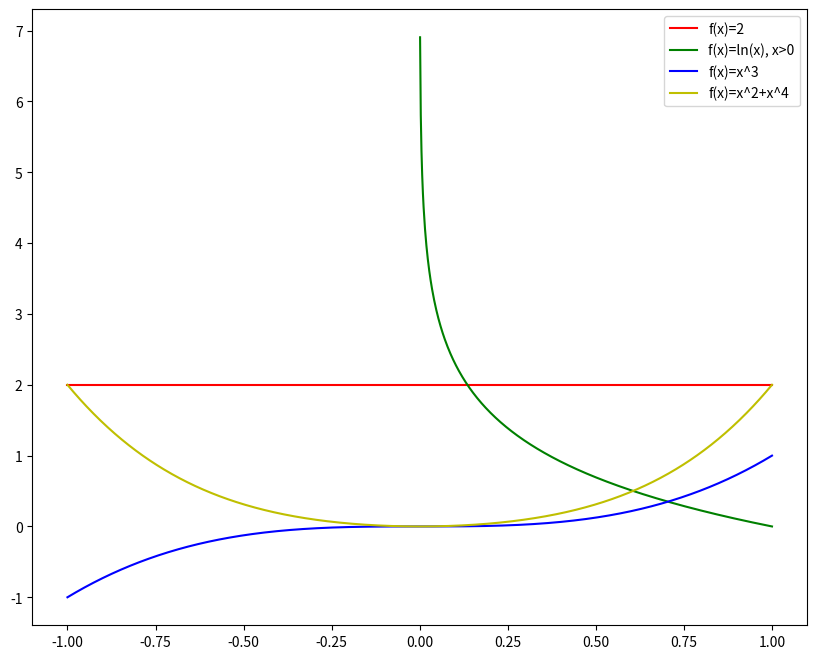
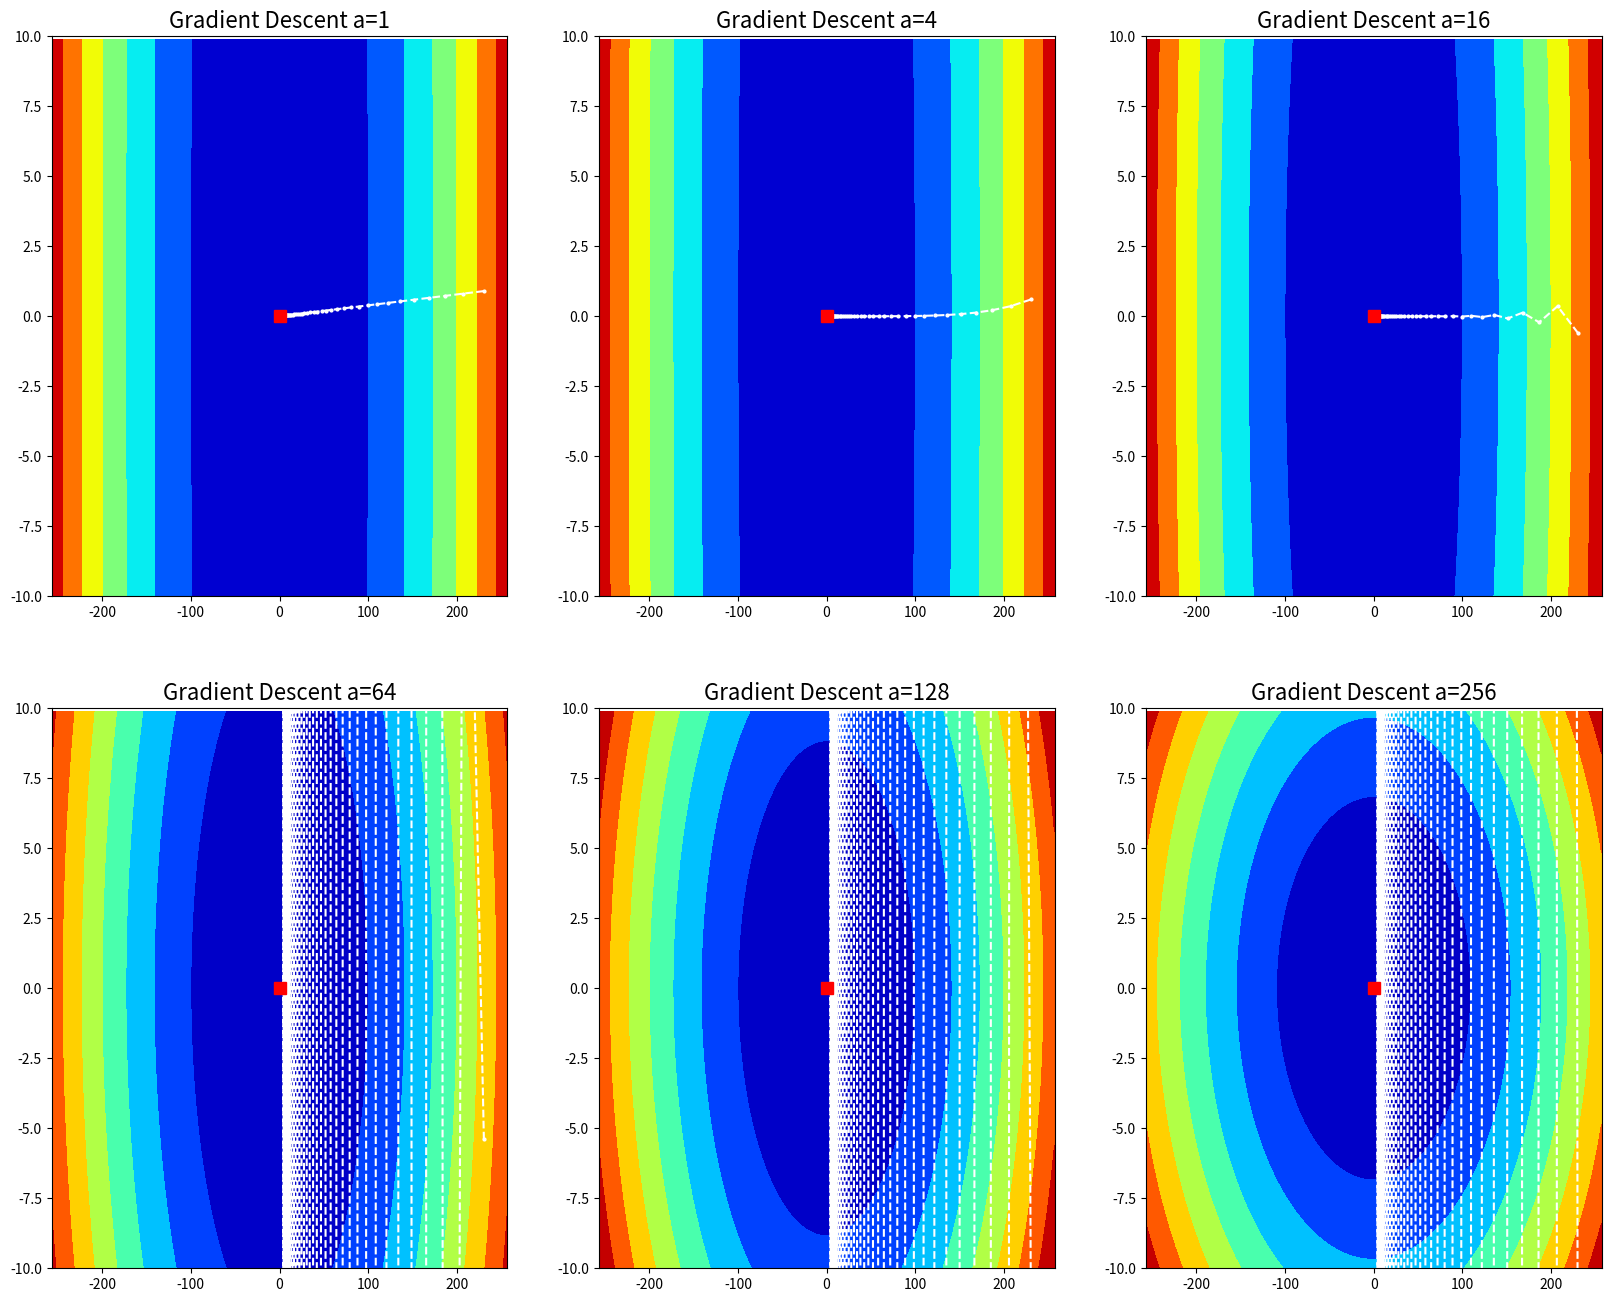

Write Python code to recreate these figures, in order.
%matplotlib inline
import numpy as np
import matplotlib.pyplot as plt
# Lets plot them
x = np.linspace(-1, 1, 1000)
xp = x[x>0]
plt.figure(figsize=(10,8))
plt.plot(x, [2 for y in x], 'r-', label='f(x)=2')
plt.plot(xp, [-np.log(z) for z in xp], 'g-', label='f(x)=ln(x), x>0')
plt.plot(x, x**3, 'b-', label='f(x)=x^3')
plt.plot(x, x**2 + x**4, 'y-', label='f(x)=x^2+x^4')
plt.legend()
plt.show()

%matplotlib inline
import numpy as np
import matplotlib.pyplot as plt

def f(a, x):
    return 0.5 * (x[0]**2 + a * x[1]**2)

def visualize(a, path, ax=None):
    """
    Make contour plot of f_a and plot the path on top of it
    """
    y_range = 10
    x = np.arange(-257, 257, 0.1)
    y = np.arange(-y_range, y_range, 0.1)
    xx, yy = np.meshgrid(x, y)
    z = 0.5 * (xx**2 + a * yy**2)
    if ax is None:
        fig, ax = plt.subplots(figsize=(16, 13))
    h = ax.contourf(xx, yy, z, cmap=plt.get_cmap('jet'))
    ax.plot([x[0] for x in path], [x[1] for x in path], 'w.--', markersize=4)
    ax.plot([0], [0], 'rs', markersize=8) # optimal solution
    ax.set_xlim([-257, 257])
    ax.set_ylim([-y_range, y_range])

def gd(a, step_size=0.1, steps=40):
    """ Run Gradient descent
        params:
        a - the parameter that define the function f
        step_size - constant stepsize to use for gradient descent
        steps - number of steps to run
        
        Returns: out, list with the sequence of points considered during the descent.         
    """
    out = []
    x = np.array([256.0, 1.0]) # starting point

    ### YOUR CODE HERE    
    def nablaf(a, x):
        return np.array((x[0],a * x[1]))
    # the point is simply that number of gs steps depend on function
    #step_size = min(2/a, 0.1)
    for i in range(0,steps):
        grad = nablaf(a,x)
        x = x - step_size*grad
        out.append(x)
    ### END CODE
    return out

fig, axes = plt.subplots(2, 3, figsize=(20, 16))
ateam = [[1, 4, 16], [64, 128, 256]]
for i in range(2):
    for j in range(3):
        ax = axes[i][j]
        a = ateam[i][j]
        path = gd(a, step_size=0.1, steps=40) # use good step size here instead of standard value
        visualize(a, path, ax)
        ax.set_title('Gradient Descent a={0}'.format(a), fontsize=16)


